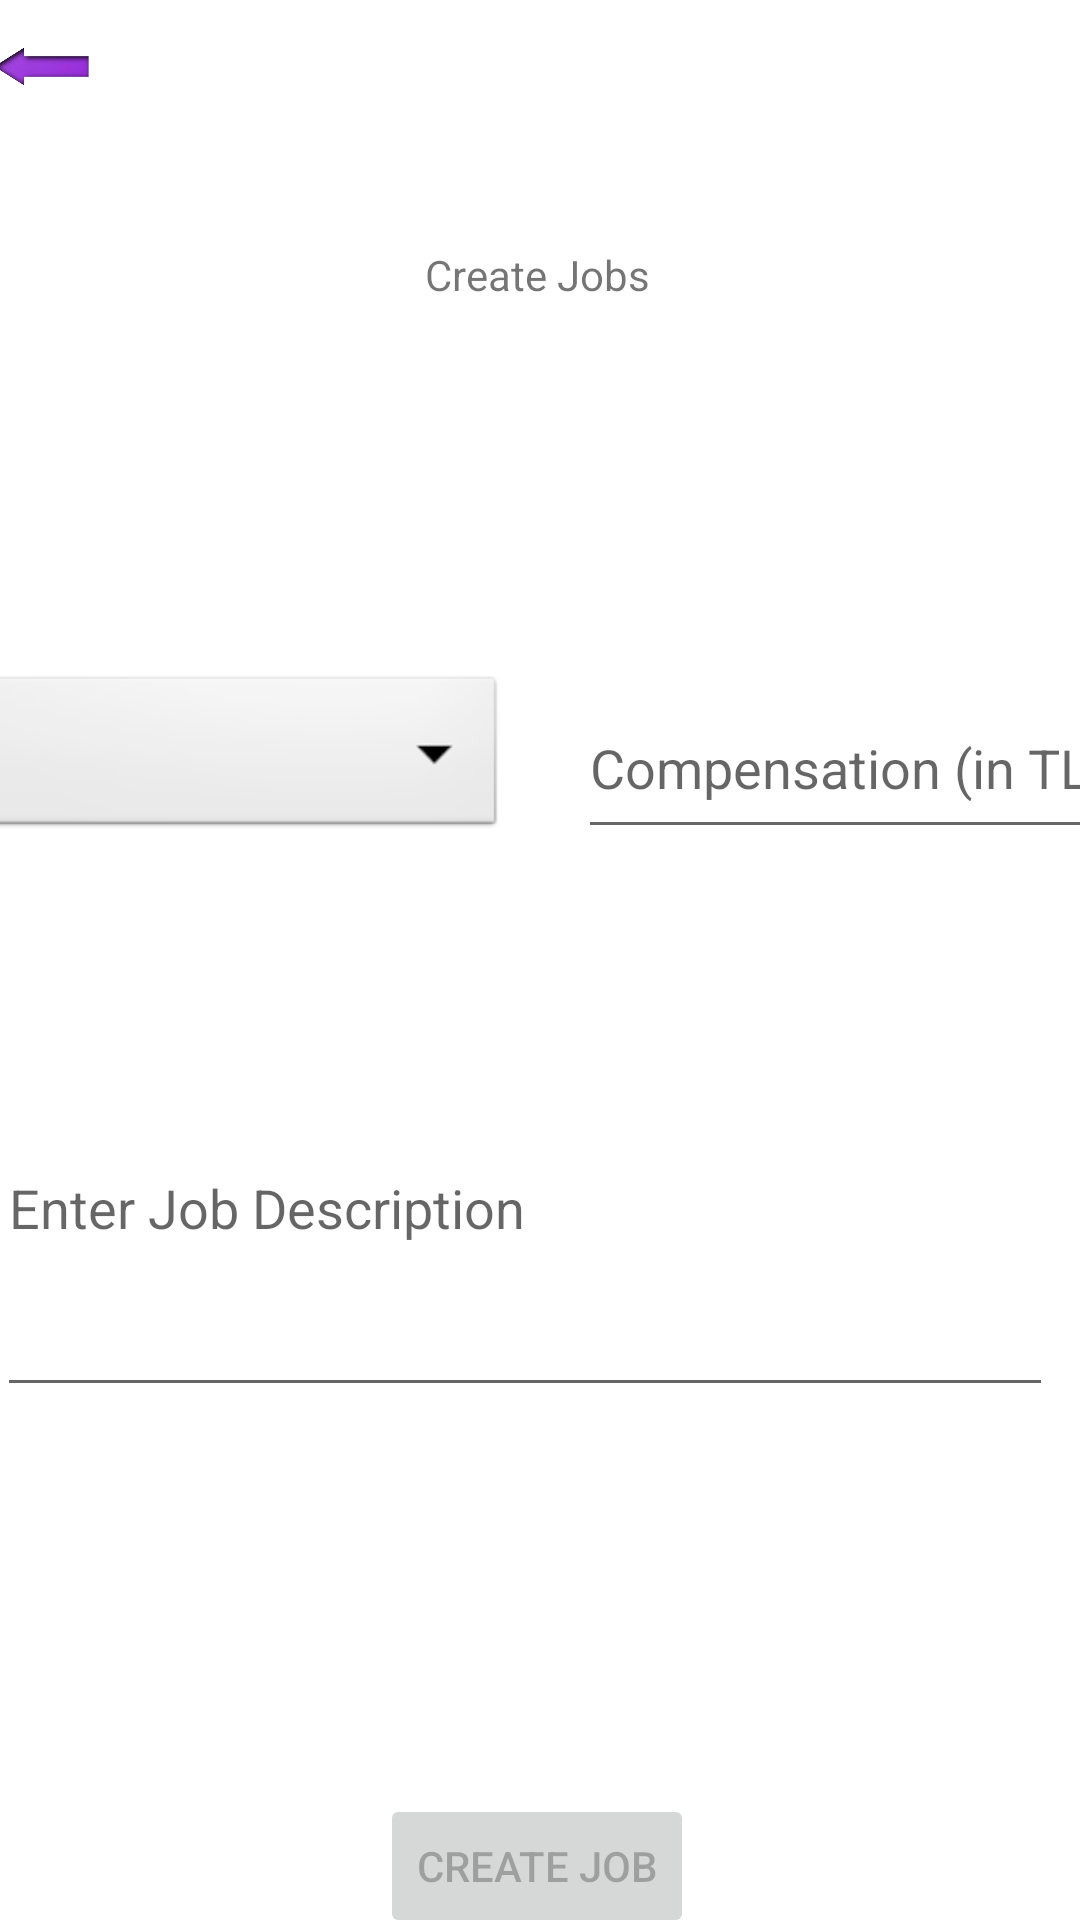

Here is an Android app screen rendered from its layout file. Give the layout XML and the strings, colors and styles it references.
<!-- AndroidManifest.xml: application theme Theme.LexDelegate -->
<!-- res/layout/fragment_add_job.xml -->
<?xml version="1.0" encoding="utf-8"?>
<androidx.constraintlayout.widget.ConstraintLayout xmlns:android="http://schemas.android.com/apk/res/android"
    xmlns:app="http://schemas.android.com/apk/res-auto"
    xmlns:tools="http://schemas.android.com/tools"
    android:id="@+id/container"
    android:layout_width="match_parent"
    android:layout_height="match_parent"
    android:paddingLeft="@dimen/fragment_horizontal_margin"
    android:paddingTop="@dimen/fragment_vertical_margin"
    android:paddingRight="@dimen/fragment_horizontal_margin"
    android:paddingBottom="@dimen/fragment_vertical_margin"
    tools:context=".ui.login.addJobFragment">

    <ImageView
        android:id="@+id/back"
        android:layout_width="61dp"
        android:layout_height="45dp"
        android:layout_marginStart="1dp"
        android:layout_marginTop="14dp"
        android:layout_marginEnd="334dp"
        android:layout_marginBottom="194dp"
        android:src="@drawable/purple_arrow"
        app:layout_constraintBottom_toTopOf="@+id/JobDetailDropdown"
        app:layout_constraintEnd_toEndOf="parent"
        app:layout_constraintStart_toStartOf="parent"
        app:layout_constraintTop_toTopOf="parent" />

    <Spinner
        android:id="@+id/JobDetailDropdown"
        android:layout_width="177dp"
        android:layout_height="57dp"
        android:layout_marginStart="16dp"
        android:layout_marginTop="39dp"
        android:layout_marginEnd="12dp"
        android:layout_marginBottom="30dp"
        android:background="@android:drawable/btn_dropdown"
        android:spinnerMode="dropdown"
        app:layout_constraintBottom_toTopOf="@+id/jobDescription"
        app:layout_constraintEnd_toStartOf="@+id/compensationAmount"
        app:layout_constraintStart_toStartOf="parent"
        app:layout_constraintTop_toBottomOf="@+id/createJobTitle" />

    <Button
        android:id="@+id/createJob"
        android:layout_width="wrap_content"
        android:layout_height="wrap_content"
        android:layout_gravity="start"
        android:layout_marginStart="48dp"
        android:layout_marginTop="59dp"
        android:layout_marginEnd="48dp"
        android:layout_marginBottom="64dp"
        android:enabled="false"
        android:text="Create Job"
        app:layout_constraintBottom_toBottomOf="parent"
        app:layout_constraintEnd_toEndOf="parent"
        app:layout_constraintHorizontal_bias="0.494"
        app:layout_constraintStart_toStartOf="parent"
        app:layout_constraintTop_toBottomOf="@+id/jobDescription" />

    <ProgressBar
        android:id="@+id/loading"
        android:layout_width="wrap_content"
        android:layout_height="wrap_content"
        android:layout_gravity="center"
        android:layout_marginTop="64dp"
        android:layout_marginBottom="64dp"
        android:visibility="gone"
        app:layout_constraintBottom_toBottomOf="parent"
        app:layout_constraintTop_toTopOf="parent"
        app:layout_constraintVertical_bias="0.3"
        tools:layout_editor_absoluteX="206dp" />

    <EditText
        android:id="@+id/compensationAmount"
        android:layout_width="179dp"
        android:layout_height="57dp"
        android:layout_marginStart="12dp"
        android:layout_marginTop="28dp"
        android:layout_marginEnd="13dp"
        android:layout_marginBottom="23dp"
        android:ems="10"
        android:hint="Compensation (in TL)"
        android:inputType="date"
        app:layout_constraintBottom_toTopOf="@+id/jobDescription"
        app:layout_constraintEnd_toEndOf="parent"
        app:layout_constraintStart_toEndOf="@+id/JobDetailDropdown"
        app:layout_constraintTop_toBottomOf="@+id/createJobTitle" />

    <EditText
        android:id="@+id/jobDescription"
        android:layout_width="352dp"
        android:layout_height="136dp"
        android:layout_marginStart="16dp"
        android:layout_marginTop="27dp"
        android:layout_marginEnd="27dp"
        android:layout_marginBottom="70dp"
        android:ems="10"
        android:hint="Enter Job Description"
        android:inputType="text"
        app:layout_constraintBottom_toTopOf="@+id/createJob"
        app:layout_constraintEnd_toEndOf="parent"
        app:layout_constraintStart_toStartOf="parent"
        app:layout_constraintTop_toBottomOf="@+id/compensationAmount" />

    <TextView
        android:id="@+id/createJobTitle"
        android:layout_width="150dp"
        android:layout_height="80dp"
        android:layout_marginStart="159dp"
        android:layout_marginTop="152dp"
        android:layout_marginEnd="86dp"
        android:layout_marginBottom="36dp"
        android:text="Create Jobs"
        app:layout_constraintBottom_toTopOf="@+id/compensationAmount"
        app:layout_constraintEnd_toEndOf="parent"
        app:layout_constraintStart_toStartOf="parent"
        app:layout_constraintTop_toTopOf="parent" />
</androidx.constraintlayout.widget.ConstraintLayout>
<!-- resources referenced by this layout -->
<resources>
  <!-- drawable purple_arrow: jpg bitmap (drawable, 2254 bytes) -->
  <style name="Theme.LexDelegate" parent="Theme.MaterialComponents.DayNight.DarkActionBar">
          
          <item name="colorPrimary">@color/purple_500</item>
          <item name="colorPrimaryVariant">@color/purple_700</item>
          <item name="colorOnPrimary">@color/white</item>
          
          <item name="colorSecondary">@color/teal_200</item>
          <item name="colorSecondaryVariant">@color/teal_700</item>
          <item name="colorOnSecondary">@color/black</item>
          
          <item name="android:statusBarColor" tools:targetApi="21">?attr/colorPrimaryVariant</item>
          
      </style>
  <!-- not gathered from this repository: default colours our renderer supplied (Android Studio template values) -->
  <color name="purple_500">#FF6200EE</color>
  <color name="purple_700">#FF3700B3</color>
  <color name="teal_200">#FF03DAC5</color>
  <color name="teal_700">#FF018786</color>
  <color name="black">#FF000000</color>
  <color name="white">#FFFFFFFF</color>
</resources>
